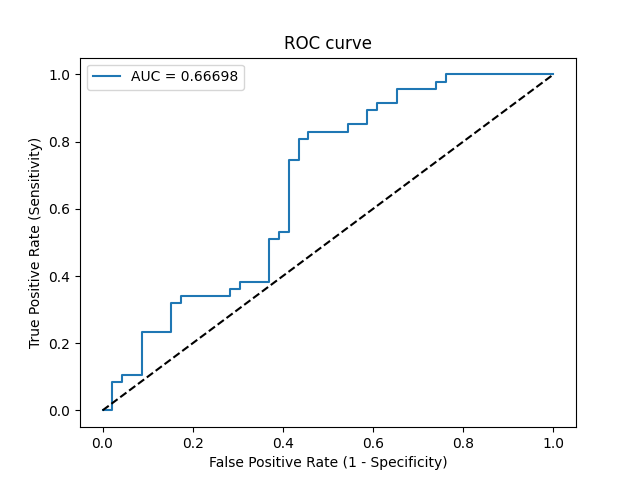

The file beside this chart, header and first rows:
Threshold, Sensitivity, Specificity, NPV, PPV
inf, 0.0, 1.0, 0.4946, 0
0.7039, 0.0, 0.9783, 0.4891, 0.0
0.6609, 0.08511, 0.9783, 0.5114, 0.8
0.659, 0.08511, 0.9565, 0.5057, 0.6667
0.6534, 0.1064, 0.9565, 0.5116, 0.7143
0.642, 0.1064, 0.913, 0.5, 0.5556
0.5795, 0.234, 0.913, 0.5385, 0.7333
0.5728, 0.234, 0.8478, 0.52, 0.6111
0.5601, 0.3191, 0.8478, 0.5493, 0.6818
0.5573, 0.3191, 0.8261, 0.5429, 0.6522
0.5546, 0.3404, 0.8261, 0.5507, 0.6667
0.5454, 0.3404, 0.7174, 0.5156, 0.5517
0.5443, 0.3617, 0.7174, 0.5238, 0.5667
0.5442, 0.3617, 0.6957, 0.5161, 0.5484
0.5371, 0.383, 0.6957, 0.5246, 0.5625
0.5357, 0.383, 0.6304, 0.5, 0.5143
0.5211, 0.5106, 0.6304, 0.5577, 0.5854
0.5185, 0.5106, 0.6087, 0.549, 0.5714
0.5178, 0.5319, 0.6087, 0.56, 0.5814
0.5169, 0.5319, 0.587, 0.551, 0.5682
0.5076, 0.7447, 0.587, 0.6923, 0.6481
0.507, 0.7447, 0.5652, 0.6842, 0.6364
0.5059, 0.8085, 0.5652, 0.7429, 0.6552
0.5057, 0.8085, 0.5435, 0.7353, 0.6441
0.5055, 0.8298, 0.5435, 0.7576, 0.65
0.5044, 0.8298, 0.4565, 0.7241, 0.6094
0.5039, 0.8511, 0.4565, 0.75, 0.6154
0.5038, 0.8511, 0.413, 0.7308, 0.597
0.5033, 0.8936, 0.413, 0.7917, 0.6087
0.503, 0.8936, 0.3913, 0.7826, 0.6
0.5027, 0.9149, 0.3913, 0.8182, 0.6056
0.5024, 0.9149, 0.3478, 0.8, 0.589
0.5012, 0.9574, 0.3478, 0.8889, 0.6
0.5005, 0.9574, 0.2609, 0.8571, 0.5696
0.4996, 0.9787, 0.2609, 0.9231, 0.575
0.4995, 0.9787, 0.2391, 0.9167, 0.5679
0.4995, 1.0, 0.2391, 1.0, 0.5732
0.4934, 1.0, 0.0, 0, 0.5054
